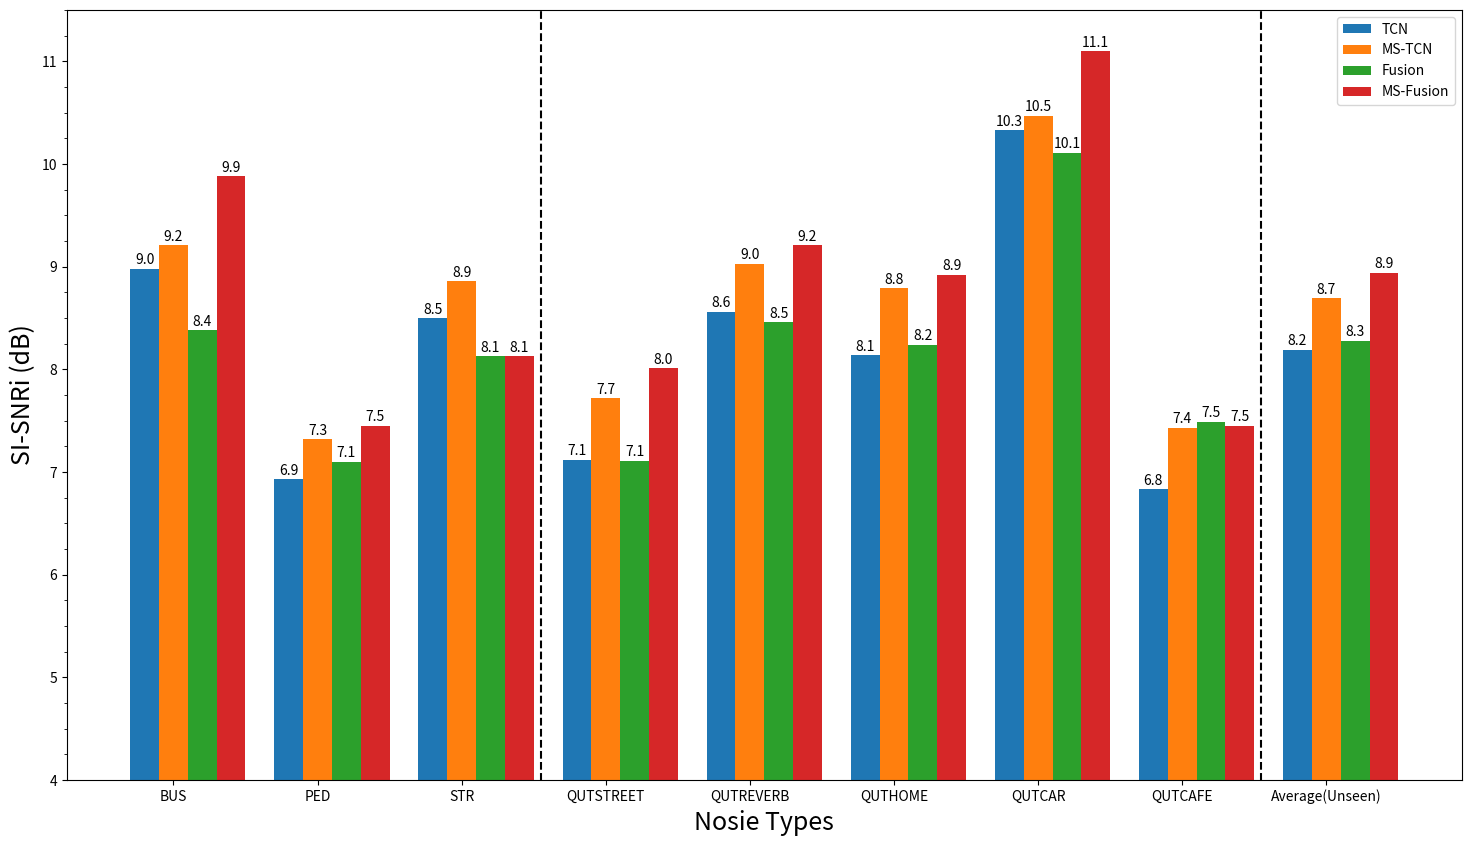

The script that saved this image:
from matplotlib.font_manager import font_family_aliases
import matplotlib.pyplot as plt
import numpy as np
from matplotlib.ticker import (AutoMinorLocator, MultipleLocator)


labels = ['BUS', 'PED', 'STR', 'QUTSTREET', 'QUTREVERB', 'QUTHOME', 'QUTCAR','QUTCAFE', 'Average(Unseen)']
# ChW_SL1_SNRi = [5.97,3.93,5.56,4.12,7.33,5.14,10.80,7.56,8.82]
# ChW_SL2_SNRi = [10.48,8.42,9.69,8.66,9.80,10.00,11.80,8.80, 9.81]
# ChW_SL3_SNRi = [10.74,8.45,10.02,9.04,10.13,10.45,12.18,8.86, 10.13]
# channelwise paper
# ChW_SL1_SNRi = [9.211,7.148,8.767,7.739,8.822,8.487,10.709,7.226, 8.5966]
#ChW_SL2_SNRi = [8.651,7.286,8.273,7.051,8.564,8.502,9.627,7.582,8.2652]
# ChW_SL3_SNRi = [9.702,7.576,9.206,7.969,9.194,9.241,10.748,7.783, 8.987]
 

#  oral defense
# channelwise
# BASE = [9.00,6.90,8.50,7.10,8.60,8.10,10.30,6.80,8.18]
# BASE_3 = [8.70,7.10,8.60,7.10,8.70,8.20,9.70,7.2,8.18]
# CW_TCN = [9.211,7.148,8.767,7.739,8.822,8.487,10.709,7.226, 8.5966]
# CWM_TCN3 = [9.702,7.576,9.206,7.969,9.194,9.241,10.748,7.783, 8.987]



# Fusion

TCN = [8.98,6.93,8.50,7.12,8.56,8.14,10.33,6.83,8.19]
MS_TCN = [9.21,7.32,8.86,7.72,9.03,8.79,10.47,7.43,8.69]
Fusion = [8.38,7.10,8.13,7.11,8.46,8.24,10.11,7.49,8.28]
MS_Fusion = [9.88,7.45,8.13,8.01,9.21,8.92,11.10,7.45,8.94]

# [redacted]
# TCN_SL1_SNRi = [5.97,5.51,3.93,5.56,4.12,7.33,5.14,3.83,5.19]
# TCN1_FT_SNRi = [8.38,7.10,8.12,8.45,7.10,10.10,8.23,7.49,8.12]
# TCN_SL2_SNRi = [6.21,4.31,5.82,4.72,6.02,5.79,7.47,4.43,5.69]
# ChW_SL1_SNRi = [6.21,5.77,4.15,5.82,4.74,7.71,5.49,4.23,5.60]
# TCN1_FT_SNRi = [8.38,7.10,8.12,8.45,7.10,10.10,8.23,7.49,8.12]


# Fusion paper bar plot data for -3dB
# TCN_SL1_SNRi = [8.98,6.93,8.50,7.12,8.56,8.14,10.33,6.83,8.19]
# TCN_SL2_SNRi = [9.21,7.32,8.86,7.72,9.03,8.79,10.47,7.43,8.69]

# TCN1_FT_SNRi = [8.38,7.10,8.13,7.11,8.46,8.24,10.11,7.49,8.28]
# TCN2_FT_SNRi = [9.88,7.45,8.13,8.01,9.21,8.92,11.10,7.45,8.94]


# Fusion paper bar plot data for -6dB
# TCN_SL1_SNRi = [8.07,5.76,7.72,6.01,8.17,7.10,9.72,5.53,7.31]
# TCN_SL2_SNRi = [7.22,4.97,7.11,5.62,7.75,6.41,9.11,4.61,6.70]

# TCN1_FT_SNRi = [7.28,6.06,7.05,5.97,8.05,7.16,9.40,6.44,7.40]
# TCN2_FT_SNRi = [9.21,6.42,8.63,7.29,8.88,8.16,10.87,6.19,8.28]


x = np.arange(len(labels))  # the label locations
print()
width = 0.2  # the width of the bars
fig, ax = plt.subplots(figsize=(18,10))


# rects1 = ax.bar(x, BASE, width, label='BASE', align="center")
# rects2 = ax.bar(x+width, BASE_3, width, label='BASE-3',align="center")
# rects3 = ax.bar(x+2*width, CW_TCN, width, label='CW-TCN', align="center")
# rects4 = ax.bar(x+3*width, CWM_TCN3, width, label='CWM-TCN3', align="center")

rects1 = ax.bar(x, TCN, width, label='TCN', align="center")
rects2 = ax.bar(x+width, MS_TCN, width, label='MS-TCN',align="center")
rects3 = ax.bar(x+2*width, Fusion, width, label='Fusion', align="center")
rects4 = ax.bar(x+3*width, MS_Fusion, width, label='MS-Fusion', align="center")


# rects1 = ax.bar(x, ChW_SL1_SNRi, width, color='r', hatch='O', label='CW-TCN', align="center",edgecolor='black')
# rects3 = ax.bar(x+width, ChW_SL3_SNRi, width, hatch='+', color='g', label='CWM-TCN3', align="center",edgecolor='black')
# rects3 = ax.bar(x+2*width, TCN1_FT_SNRi, width, hatch='X',  color='b', label='Fusion-Based ',align="center",edgecolor='black')
# rects4 = ax.bar(x+3*width, TCN2_FT_SNRi, width, hatch='.', color='#FEDF00', label='Multi-Slice Fusion-Based', align="center",edgecolor='black')
# rects4 = ax.bar(x+3*width, TCN2_FT_SNRi, width, hatch='\\/...', color='#FFF04D', label='Multi-Slice Fusion-Based', align="center",edgecolor='black')

# Add some text for labels, title and custom x-axis tick labels, etc.
ax.set_ylabel('SI-SNRi (dB)',fontsize=18)
ax.set_xlabel('Nosie Types', fontsize=18)
ax.set_ylim([4,11.5])
#ax.yaxis.set_major_locator(MultipleLocator(2))
ax.yaxis.set_minor_locator(AutoMinorLocator(4))

# ax.set_title('Performance Comparison for Slice-based Systems with the CahnnelWise')
# ax.set_xticks(x+3*width/2, labels)
# ax.legend()
# ax.bar_label(rects1, padding=1,fmt='%.1f')
# ax.bar_label(rects2, padding=1, fmt='%.1f')
# ax.bar_label(rects3, padding=1,fmt='%.1f')
# ax.bar_label(rects4, padding=1,fmt='%.1f')
# ax.vlines(x=[2.8], ymin=0, ymax=45, colors='black',  linestyles='dashed')
# ax.vlines(x=[7.80], ymin=0, ymax=45, colors='black',  linestyles='dashed')
#fig.tight_layout()
# fig.savefig('Multi-Slice_Fusion_SI-SNRi-3dB.jpg', dpi=900)
ax.set_xticks(x+2*width/2, labels)
ax.legend()
ax.bar_label(rects1, padding=1, fmt='%.1f')
ax.bar_label(rects2, padding=1, fmt='%.1f')
ax.bar_label(rects3, padding=1, fmt='%.1f')
ax.bar_label(rects4, padding=1, fmt='%.1f')
ax.vlines(x=[2.75], ymin=0, ymax=45, colors='black',  linestyles='dashed')
ax.vlines(x=[7.75], ymin=0, ymax=45, colors='black',  linestyles='dashed')

# fig.savefig('cwm-tcn.pdf', dpi=1200)
fig.savefig('fusion-TCN.pdf', dpi=1200)
plt.show()